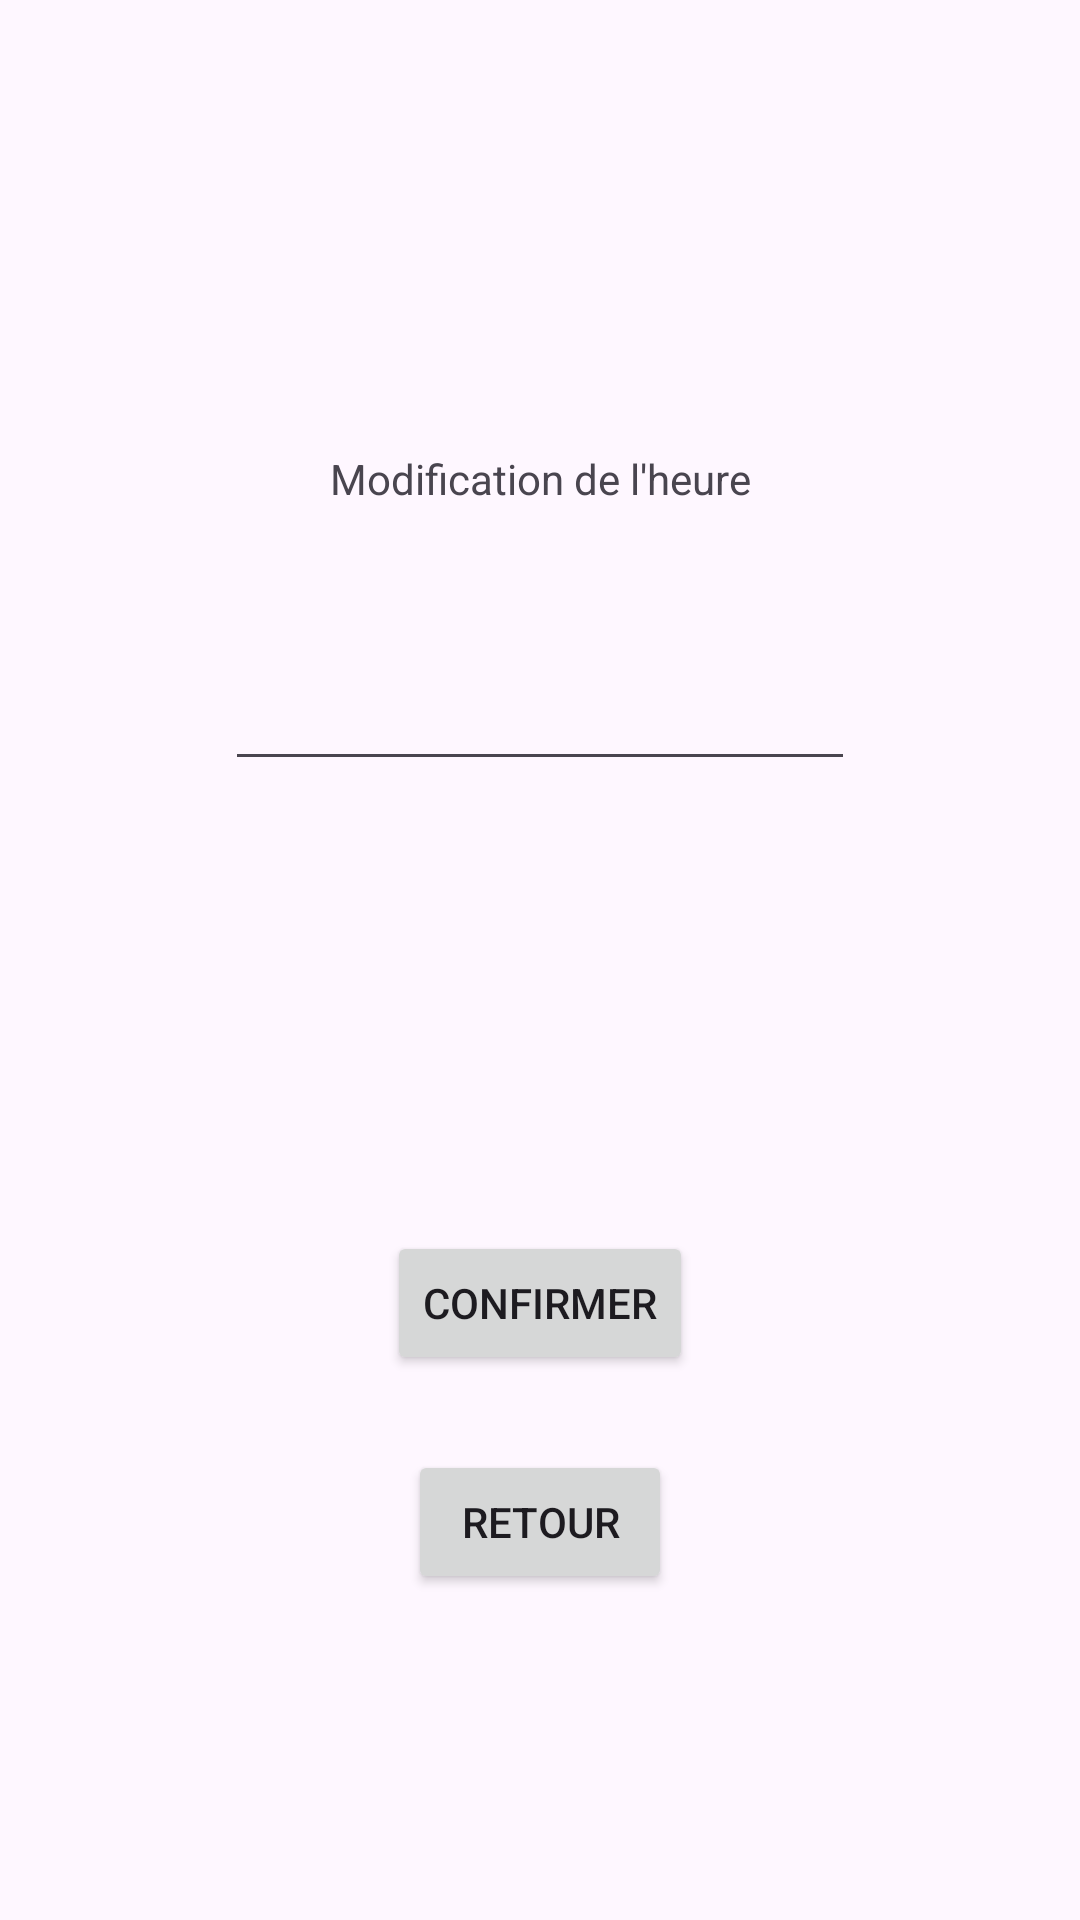

The Android layout XML behind this screen, and the referenced resources:
<!-- AndroidManifest.xml: application theme Theme.Objet_connecte_final -->
<!-- res/layout/activity_modification_heure.xml -->
<?xml version="1.0" encoding="utf-8"?>
<androidx.constraintlayout.widget.ConstraintLayout xmlns:android="http://schemas.android.com/apk/res/android"
    xmlns:app="http://schemas.android.com/apk/res-auto"
    xmlns:tools="http://schemas.android.com/tools"
    android:layout_width="match_parent"
    android:layout_height="match_parent"
    tools:context=".ModificationHeureActivity">

    <Button
        android:id="@+id/btnConfirmation"
        android:layout_width="wrap_content"
        android:layout_height="wrap_content"
        android:layout_marginTop="150dp"
        android:text="@string/btnConfirmation"
        app:layout_constraintEnd_toEndOf="parent"
        app:layout_constraintStart_toStartOf="parent"
        app:layout_constraintTop_toBottomOf="@+id/etModifHeure" />

    <Button
        android:id="@+id/btnRetour2"
        android:layout_width="wrap_content"
        android:layout_height="wrap_content"
        android:layout_marginTop="25dp"
        android:text="@string/btnRetour"
        app:layout_constraintEnd_toEndOf="parent"
        app:layout_constraintStart_toStartOf="parent"
        app:layout_constraintTop_toBottomOf="@+id/btnConfirmation" />

    <EditText
        android:id="@+id/etModifHeure"
        android:layout_width="wrap_content"
        android:layout_height="wrap_content"
        android:layout_marginTop="50dp"
        android:ems="10"
        android:inputType="number"
        app:layout_constraintEnd_toEndOf="parent"
        app:layout_constraintStart_toStartOf="parent"
        app:layout_constraintTop_toBottomOf="@+id/tvModifHeure" />

    <TextView
        android:id="@+id/tvModifHeure"
        android:layout_width="wrap_content"
        android:layout_height="wrap_content"
        android:layout_marginTop="150dp"
        android:text="@string/tvModifHeure"
        app:layout_constraintEnd_toEndOf="parent"
        app:layout_constraintStart_toStartOf="parent"
        app:layout_constraintTop_toTopOf="parent" />

    <TextView
        android:id="@+id/tvErreur"
        android:layout_width="wrap_content"
        android:layout_height="wrap_content"
        android:text="@string/Rien"
        android:layout_marginTop="10dp"
        app:layout_constraintEnd_toEndOf="parent"
        app:layout_constraintStart_toStartOf="parent"
        app:layout_constraintTop_toBottomOf="@+id/etModifHeure" />

</androidx.constraintlayout.widget.ConstraintLayout>
<!-- resources referenced by this layout -->
<resources>
  <string name="Rien" />
  <string name="btnConfirmation">Confirmer</string>
  <string name="btnRetour">Retour</string>
  <string name="tvModifHeure">Modification de l\'heure</string>
  <style name="Theme.Objet_connecte_final" parent="Base.Theme.Objet_connecte_final" />
  <style name="Base.Theme.Objet_connecte_final" parent="Theme.Material3.DayNight.NoActionBar">
          
          
      </style>
</resources>
